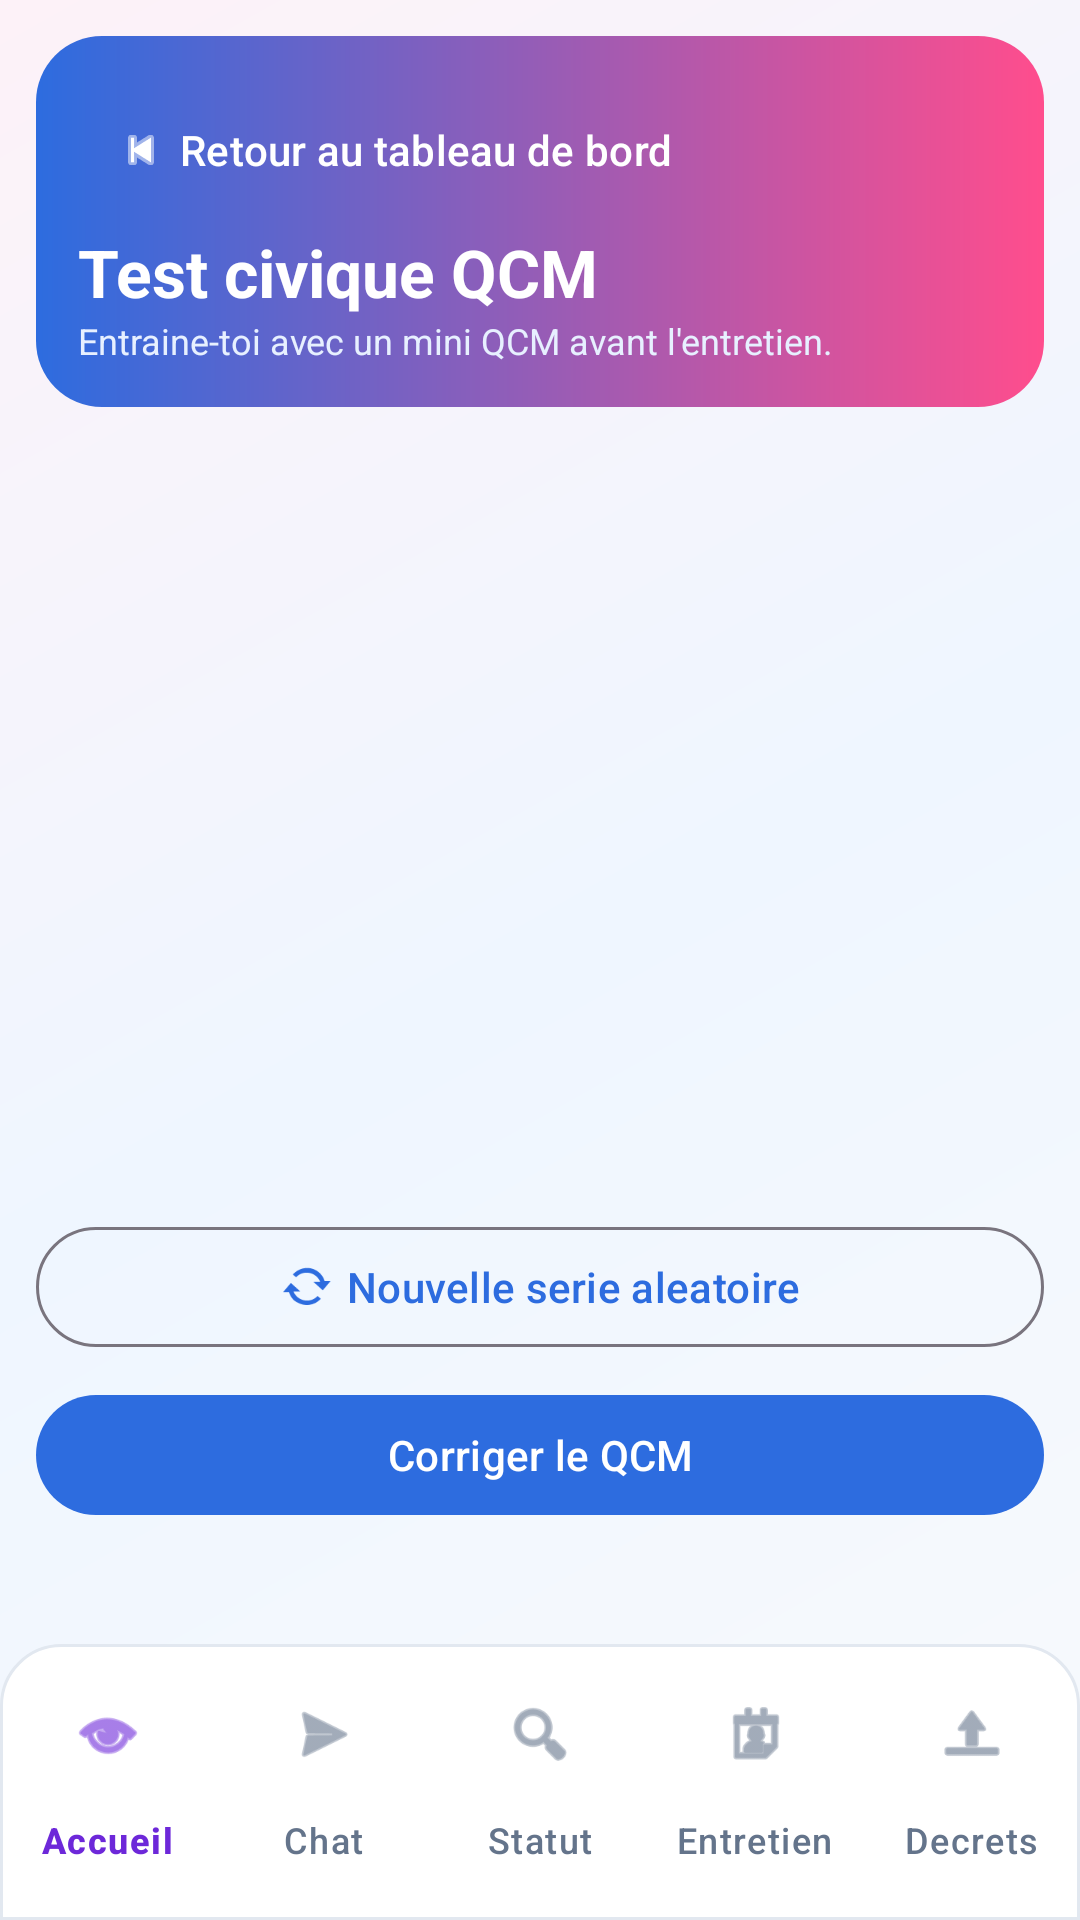

This screen was rendered from an Android layout file. Write that file and the resources it references.
<!-- AndroidManifest.xml: application theme Theme.NaturalisationTracker -->
<!-- res/layout/activity_qcm_civique.xml -->
<?xml version="1.0" encoding="utf-8"?>
<LinearLayout xmlns:android="http://schemas.android.com/apk/res/android"
    xmlns:app="http://schemas.android.com/apk/res-auto"
    android:layout_width="match_parent"
    android:layout_height="match_parent"
    android:orientation="vertical"
    android:background="@drawable/bg_app_gradient">

    <LinearLayout
        android:layout_width="match_parent"
        android:layout_height="wrap_content"
        android:layout_margin="12dp"
        android:orientation="vertical"
        android:padding="14dp"
        android:background="@drawable/header_hero_bg">

        <com.google.android.material.button.MaterialButton
            android:id="@+id/btnBack"
            style="@style/Widget.Material3.Button.TextButton"
            android:layout_width="wrap_content"
            android:layout_height="wrap_content"
            android:textColor="@color/onPrimary"
            android:text="@string/btn_back_dashboard"
            app:icon="@android:drawable/ic_media_previous"
            app:iconTint="@color/onPrimary"
            app:iconGravity="textStart" />

        <TextView
            android:layout_width="wrap_content"
            android:layout_height="wrap_content"
            android:layout_marginTop="2dp"
            android:text="@string/qcm_title"
            android:textColor="@color/onPrimary"
            android:textSize="22sp"
            android:textStyle="bold" />

        <TextView
            android:id="@+id/txtQcmSeries"
            android:layout_width="wrap_content"
            android:layout_height="wrap_content"
            android:text="@string/qcm_subtitle"
            android:textColor="#E7F0FF"
            android:textSize="12sp" />
    </LinearLayout>

    <ScrollView
        android:layout_width="match_parent"
        android:layout_height="0dp"
        android:layout_weight="1"
        android:fillViewport="true">

        <LinearLayout
            android:id="@+id/questionsContainer"
            android:layout_width="match_parent"
            android:layout_height="wrap_content"
            android:orientation="vertical"
            android:paddingHorizontal="12dp"
            android:paddingBottom="12dp" />
    </ScrollView>

    <LinearLayout
        android:layout_width="match_parent"
        android:layout_height="wrap_content"
        android:orientation="vertical"
        android:padding="12dp">

        <com.google.android.material.button.MaterialButton
            android:id="@+id/btnNewSeries"
            style="@style/Widget.Material3.Button.OutlinedButton"
            android:layout_width="match_parent"
            android:layout_height="wrap_content"
            android:text="@string/qcm_new_series"
            app:icon="@android:drawable/stat_notify_sync"
            app:iconGravity="textStart" />

        <com.google.android.material.button.MaterialButton
            android:id="@+id/btnValidateQcm"
            android:layout_width="match_parent"
            android:layout_height="wrap_content"
            android:layout_marginTop="8dp"
            android:text="@string/qcm_validate" />

        <TextView
            android:id="@+id/txtQcmResult"
            android:layout_width="match_parent"
            android:layout_height="wrap_content"
            android:layout_marginTop="8dp"
            android:textColor="@color/onSurface"
            android:textStyle="bold" />
    </LinearLayout>

    <com.google.android.material.bottomnavigation.BottomNavigationView
        android:id="@+id/bottomNav"
        android:layout_width="match_parent"
        android:layout_height="wrap_content"
        android:background="@drawable/bottom_nav_bg"
        android:paddingTop="6dp"
        android:paddingBottom="6dp"
        app:itemIconTint="@color/bottom_nav_item_color"
        app:itemTextColor="@color/bottom_nav_item_color"
        app:labelVisibilityMode="labeled"
        app:menu="@menu/bottom_nav_menu" />

</LinearLayout>
<!-- resources referenced by this layout -->
<resources>
  <color name="onPrimary">#FFFFFF</color>
  <color name="onSurface">#1F2937</color>
  <!-- drawable bg_app_gradient (drawable) -->
  <?xml version="1.0" encoding="utf-8"?>
  <shape xmlns:android="http://schemas.android.com/apk/res/android"
      android:shape="rectangle">
      <gradient
          android:angle="315"
          android:startColor="#FDF2F8"
          android:centerColor="#EFF6FF"
          android:endColor="#F8FAFC" />
  </shape>
  <!-- drawable bottom_nav_bg (drawable) -->
  <?xml version="1.0" encoding="utf-8"?>
  <shape xmlns:android="http://schemas.android.com/apk/res/android"
      android:shape="rectangle">
      <solid android:color="#FFFFFF" />
      <corners
          android:topLeftRadius="20dp"
          android:topRightRadius="20dp"
          android:bottomLeftRadius="0dp"
          android:bottomRightRadius="0dp" />
      <stroke
          android:width="1dp"
          android:color="#E2E8F0" />
  </shape>
  <!-- drawable header_hero_bg (drawable) -->
  <?xml version="1.0" encoding="utf-8"?>
  <shape xmlns:android="http://schemas.android.com/apk/res/android"
      android:shape="rectangle">
      <gradient
          android:angle="0"
          android:startColor="#2D6CDF"
          android:endColor="#FF4D8D" />
      <corners android:radius="22dp" />
  </shape>
  <string name="btn_back_dashboard">Retour au tableau de bord</string>
  <string name="qcm_new_series">Nouvelle serie aleatoire</string>
  <string name="qcm_subtitle">Entraine-toi avec un mini QCM avant l\'entretien.</string>
  <string name="qcm_title">Test civique QCM</string>
  <string name="qcm_validate">Corriger le QCM</string>
  <style name="Theme.NaturalisationTracker" parent="Theme.Material3.Light.NoActionBar">
          <item name="colorPrimary">@color/primary</item>
          <item name="colorOnPrimary">@color/onPrimary</item>
          <item name="android:statusBarColor">@color/primary</item>
          <item name="android:navigationBarColor">@color/surface</item>
          <item name="android:windowLightStatusBar" tools:targetApi="m">false</item>
      </style>
  <color name="primary">#2D6CDF</color>
  <color name="surface">#F5F8FF</color>
</resources>
